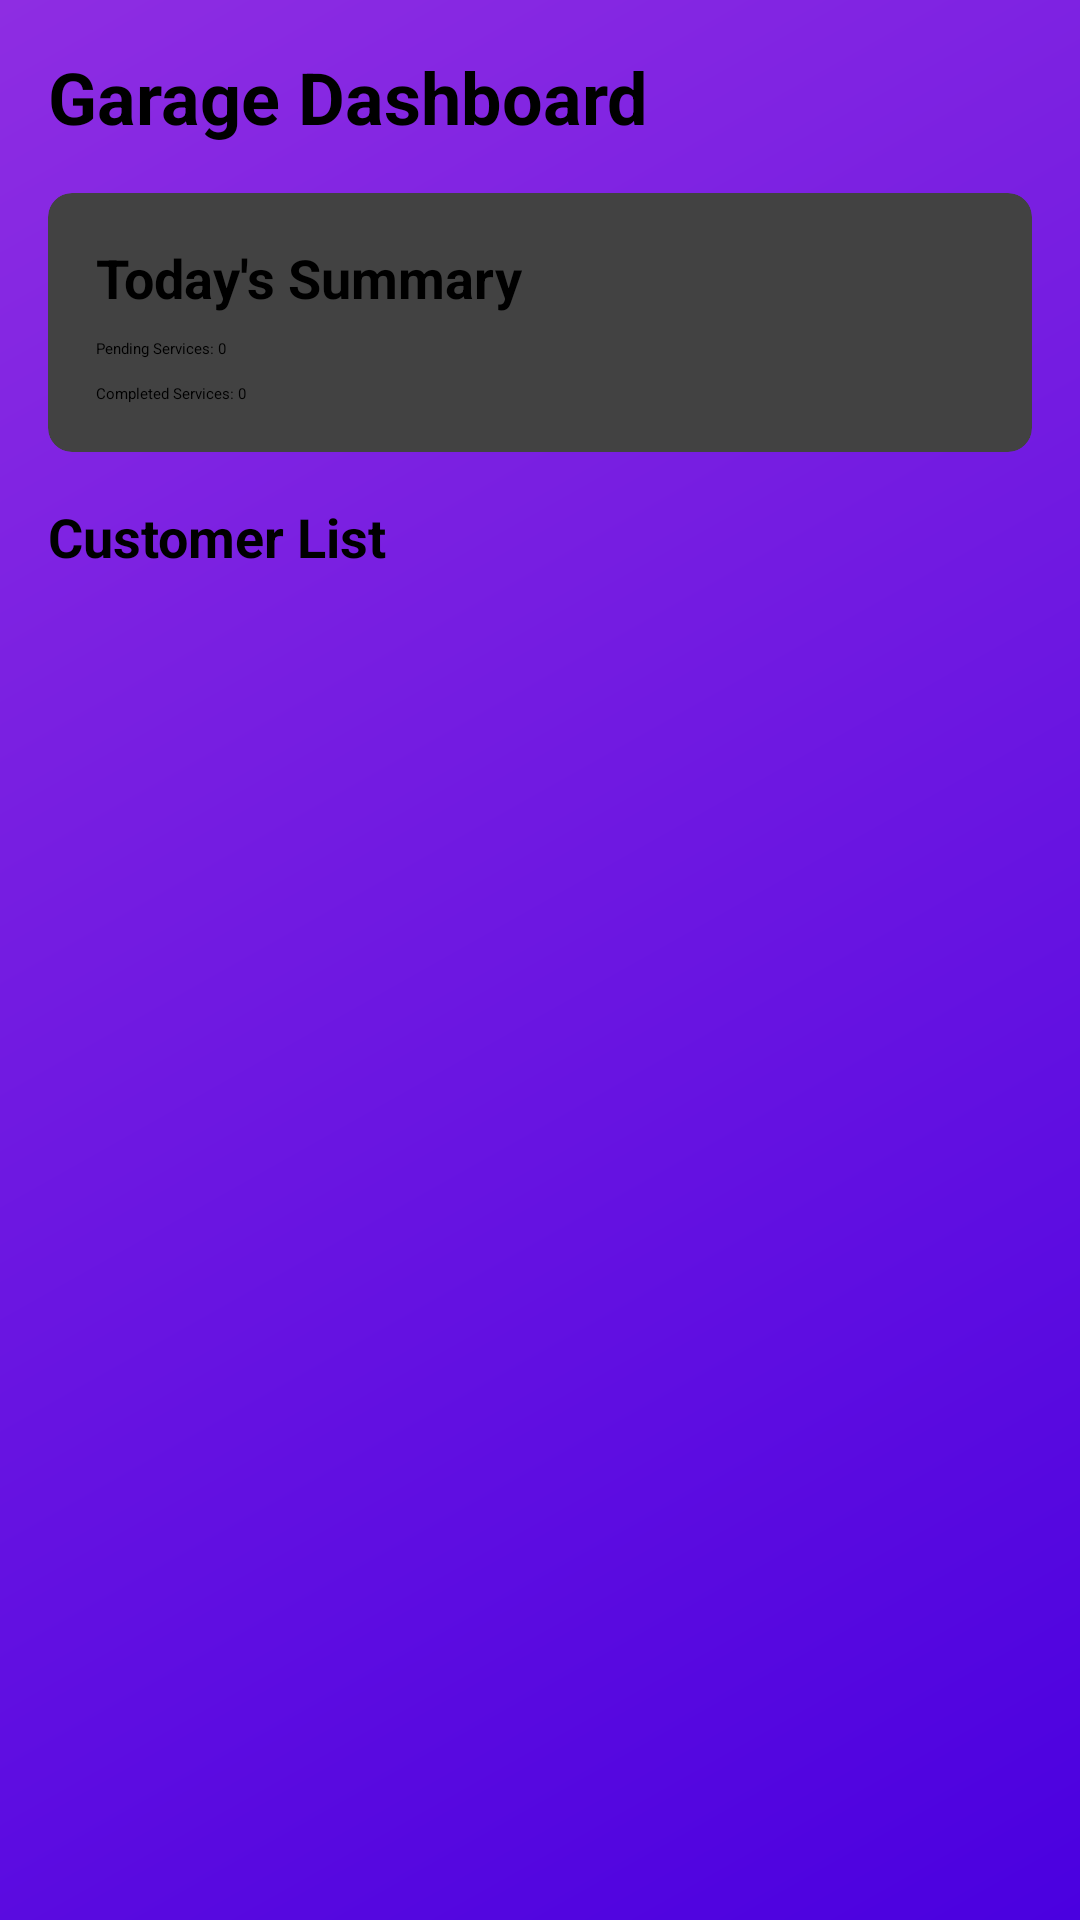

Write the Android layout XML for this screen, with the resource values it uses.
<!-- AndroidManifest.xml: application theme Theme.MyApplication -->
<!-- res/layout/activity_simple_garage_dashboard.xml -->
<?xml version="1.0" encoding="utf-8"?>
<LinearLayout xmlns:android="http://schemas.android.com/apk/res/android"
    xmlns:app="http://schemas.android.com/apk/res-auto"
    android:layout_width="match_parent"
    android:layout_height="match_parent"
    android:orientation="vertical"
    android:padding="16dp"
    android:background="@drawable/gradient_background">


<TextView
        android:layout_width="wrap_content"
        android:layout_height="wrap_content"
        android:text="Garage Dashboard"
        android:textSize="24sp"
        android:textStyle="bold"
        android:layout_marginBottom="16dp"/>

    <androidx.cardview.widget.CardView
        android:layout_width="match_parent"
        android:layout_height="wrap_content"
        android:layout_marginBottom="16dp"
        app:cardCornerRadius="8dp"
        app:cardElevation="4dp">

        <LinearLayout
            android:layout_width="match_parent"
            android:layout_height="wrap_content"
            android:orientation="vertical"
            android:padding="16dp">

            <TextView
                android:layout_width="wrap_content"
                android:layout_height="wrap_content"
                android:text="Today's Summary"
                android:textSize="18sp"
                android:textStyle="bold"/>

            <TextView
                android:id="@+id/textViewPendingServices"
                android:layout_width="wrap_content"
                android:layout_height="wrap_content"
                android:layout_marginTop="8dp"
                android:text="Pending Services: 0"/>

            <TextView
                android:id="@+id/textViewCompletedServices"
                android:layout_width="wrap_content"
                android:layout_height="wrap_content"
                android:layout_marginTop="8dp"
                android:text="Completed Services: 0"/>

        </LinearLayout>

    </androidx.cardview.widget.CardView>

    <TextView
        android:layout_width="wrap_content"
        android:layout_height="wrap_content"
        android:text="Customer List"
        android:textSize="18sp"
        android:textStyle="bold"
        android:layout_marginBottom="8dp"/>

    <androidx.recyclerview.widget.RecyclerView
        android:id="@+id/recyclerViewCustomers"
        android:layout_width="match_parent"
        android:layout_height="0dp"
        android:layout_weight="1"/>

</LinearLayout>
<!-- resources referenced by this layout -->
<resources>
  <!-- drawable gradient_background (drawable) -->
  <?xml version="1.0" encoding="utf-8"?>
  <shape xmlns:android="http://schemas.android.com/apk/res/android">
      <gradient
          android:startColor="#4A00E0"
          android:endColor="#8E2DE2"
          android:angle="135"/>
  </shape>
</resources>
